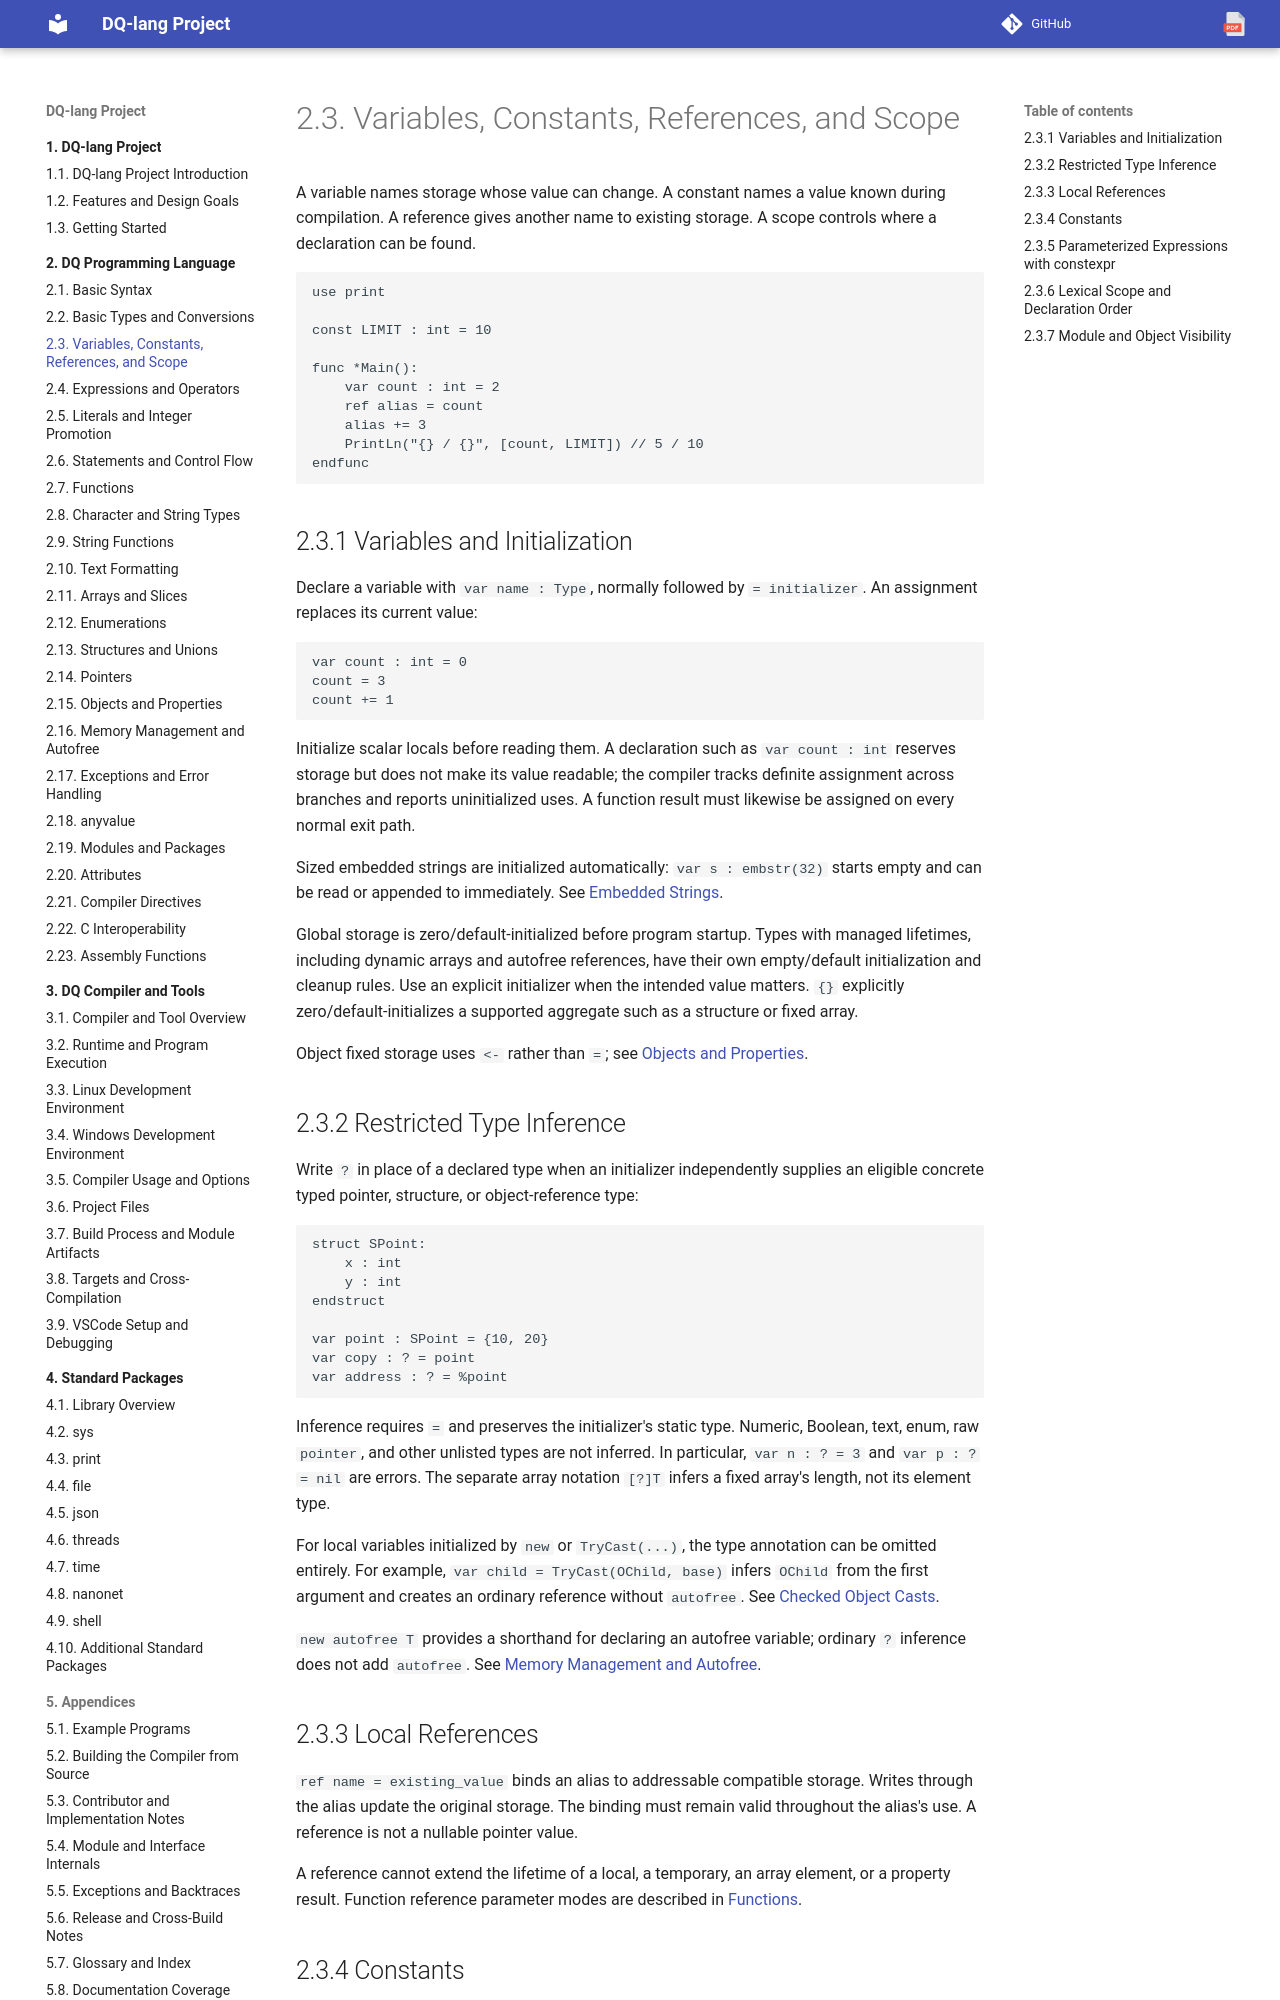

repository: nvitya/dq-lang · page: 020-language/030-variables-constants-references-and-scope/index.html · generator: mkdocs

# Variables, Constants, References, and Scope

A variable names storage whose value can change. A constant names a value known
during compilation. A reference gives another name to existing storage.
A scope controls where a declaration can be found.

```dq
use print

const LIMIT : int = 10

func *Main():
    var count : int = 2
    ref alias = count
    alias += 3
    PrintLn("{} / {}", [count, LIMIT]) // 5 / 10
endfunc
```

## Variables and Initialization

Declare a variable with `var name : Type`, normally followed by `= initializer`.
An assignment replaces its current value:

```dq
var count : int = 0
count = 3
count += 1
```

Initialize scalar locals before reading them. A declaration such as
`var count : int` reserves storage but does not make its value readable; the
compiler tracks definite assignment across branches and reports uninitialized
uses. A function result must likewise be assigned on every normal exit path.

Sized embedded strings are initialized automatically: `var s : embstr(32)`
starts empty and can be read or appended to immediately. See
[Embedded Strings](070-strings-and-characters.md#embstrn-and-embstr-embedded-strings).

Global storage is zero/default-initialized before program startup. Types with
managed lifetimes, including dynamic arrays and autofree references, have their
own empty/default initialization and cleanup rules. Use an explicit initializer
when the intended value matters. `{}` explicitly zero/default-initializes a
supported aggregate such as a structure or fixed array.

Object fixed storage uses `<-` rather than `=`; see
[Objects and Properties](120-objects-and-properties.md#creating-and-destroying-objects).

## Restricted Type Inference

Write `?` in place of a declared type when an initializer independently supplies
an eligible concrete typed pointer, structure, or object-reference type:

```dq
struct SPoint:
    x : int
    y : int
endstruct

var point : SPoint = {10, 20}
var copy : ? = point
var address : ? = %point
```

Inference requires `=` and preserves the initializer's static type. Numeric,
Boolean, text, enum, raw `pointer`, and other unlisted types are not inferred.
In particular, `var n : ? = 3` and `var p : ? = nil` are errors. The separate
array notation `[?]T` infers a fixed array's length, not its element type.

For local variables initialized by `new` or `TryCast(...)`, the type annotation
can be omitted entirely. For example, `var child = TryCast(OChild, base)` infers
`OChild` from the first argument and creates an ordinary reference without `autofree`.
See [Checked Object Casts](120-objects-and-properties.md#converting-references-with-trycast).

`new autofree T` provides a shorthand for declaring an autofree variable;
ordinary `?` inference does not add `autofree`. See
[Memory Management and Autofree](130-memory-management-and-ownership.md).

## Local References

`ref name = existing_value` binds an alias to addressable compatible storage.
Writes through the alias update the original storage. The binding must remain
valid throughout the alias's use. A reference is not a nullable pointer value.

A reference cannot extend the lifetime of a local, a temporary, an array element,
or a property result. Function reference parameter modes are described in
[Functions](060-functions.md#parameter-modes).
